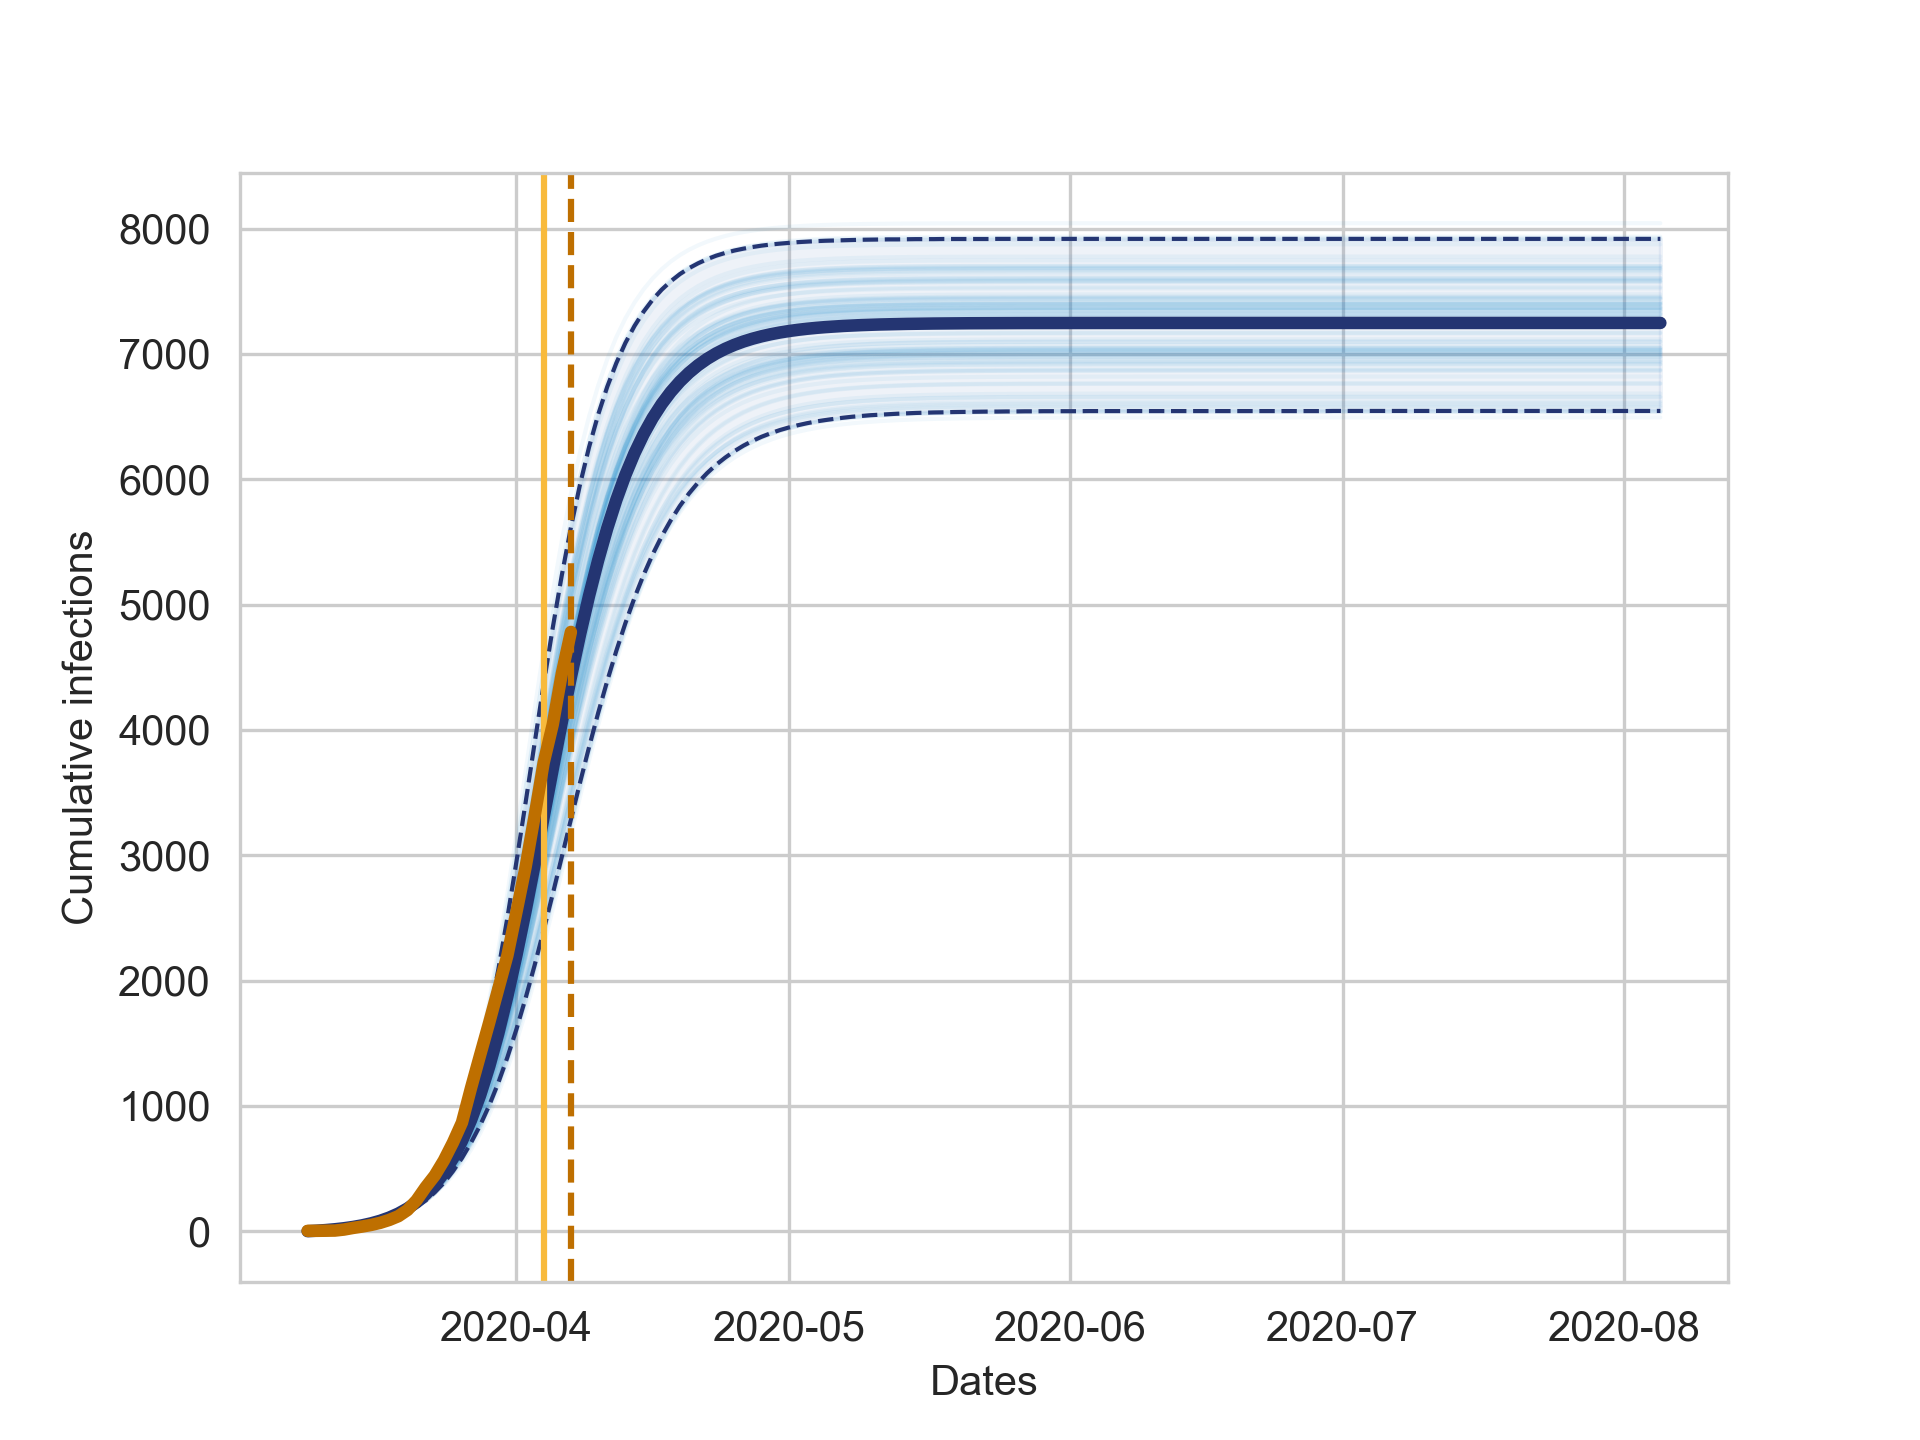

Source data for this figure (header and first rows):
Dates, Mean, High, Low
2020-03-09, 1.0, 1, 1
2020-03-10, 4.016, 6, 4
2020-03-11, 9.091, 12, 8
2020-03-12, 15.5, 19, 13
2020-03-13, 23.6, 29, 19
2020-03-14, 33.81, 40, 28
2020-03-15, 46.7, 55, 39
2020-03-16, 62.92, 72, 53
2020-03-17, 83.33, 95, 70
2020-03-18, 109, 123, 91
2020-03-19, 141.1, 157, 118
2020-03-20, 181.3, 202, 153
2020-03-21, 231.4, 260, 196
2020-03-22, 293.7, 334, 245
2020-03-23, 370.6, 429, 310
2020-03-24, 465.1, 548, 385
2020-03-25, 580.5, 699, 478
2020-03-26, 720, 884, 584
2020-03-27, 887.1, 1113, 707
2020-03-28, 1085, 1390, 845
2020-03-29, 1315, 1715, 1004
2020-03-30, 1579, 2087, 1184
2020-03-31, 1875, 2501, 1387
2020-04-01, 2202, 2949, 1612
2020-04-02, 2555, 3417, 1858
2020-04-03, 2925, 3895, 2122
2020-04-04, 3306, 4366, 2402
2020-04-05, 3688, 4816, 2692
2020-04-06, 4062, 5236, 2989
2020-04-07, 4421, 5617, 3286
2020-04-08, 4759, 5958, 3579
2020-04-09, 5071, 6257, 3863
2020-04-10, 5354, 6516, 4135
2020-04-11, 5609, 6738, 4391
2020-04-12, 5835, 6927, 4631
2020-04-13, 6034, 7088, 4852
2020-04-14, 6208, 7223, 5054
2020-04-15, 6358, 7337, 5236
2020-04-16, 6489, 7433, 5400
2020-04-17, 6601, 7513, 5545
2020-04-18, 6697, 7580, 5673
2020-04-19, 6779, 7637, 5787
2020-04-20, 6850, 7684, 5886
2020-04-21, 6910, 7723, 5973
2020-04-22, 6961, 7756, 6049
2020-04-23, 7004, 7784, 6116
2020-04-24, 7041, 7806, 6173
2020-04-25, 7072, 7825, 6224
2020-04-26, 7099, 7840, 6268
2020-04-27, 7121, 7853, 6306
2020-04-28, 7141, 7864, 6339
2020-04-29, 7157, 7873, 6367
2020-04-30, 7171, 7880, 6392
2020-05-01, 7182, 7886, 6413
2020-05-02, 7192, 7892, 6431
2020-05-03, 7201, 7896, 6447
2020-05-04, 7208, 7900, 6461
2020-05-05, 7214, 7903, 6472
2020-05-06, 7219, 7905, 6482
2020-05-07, 7223, 7907, 6491
... 90 more rows
